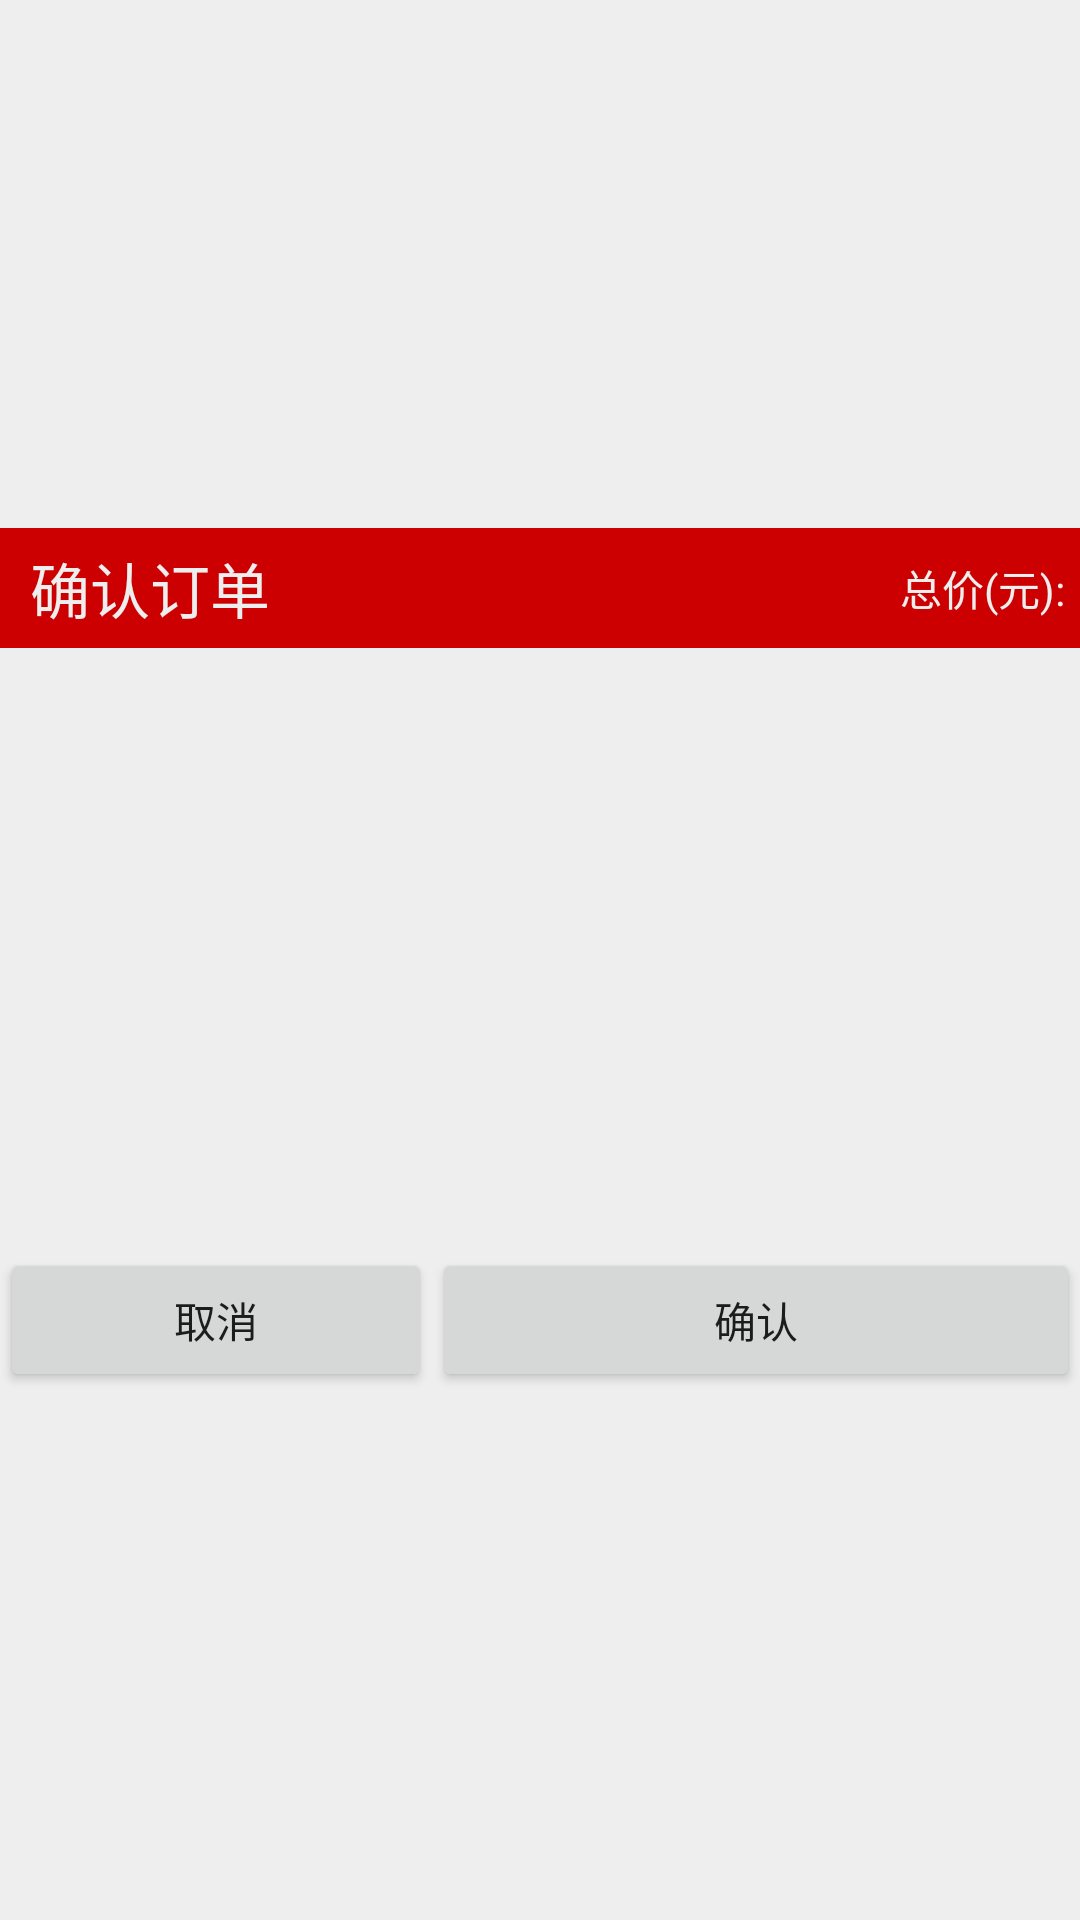

Produce the Android XML layout that renders to this screen, including the resource entries it uses.
<!-- AndroidManifest.xml: application theme AppTheme -->
<!-- res/layout/submit_result_confirm_dialog_layout.xml -->
<?xml version="1.0" encoding="utf-8"?>
<FrameLayout xmlns:android="http://schemas.android.com/apk/res/android"
    android:layout_width="280dp"
    android:layout_height="match_parent"
    android:background="@color/white">

    <LinearLayout
        android:layout_width="match_parent"
        android:layout_height="match_parent"
        android:gravity="center"
        android:orientation="vertical">

        <RelativeLayout
            android:layout_width="fill_parent"
            android:background="@color/red"
            android:layout_height="40dip">

            <TextView
                android:layout_height="match_parent"
                android:layout_width="wrap_content"
                android:layout_gravity="center_vertical"
                android:gravity="center_vertical"
                android:paddingLeft="10dp"
                android:text="确认订单"
                android:textColor="@color/white"
                android:layout_alignParentLeft="true"
                android:textSize="20dip" />

            <TextView
                android:id="@+id/tv_totalprice_in_dialog"
                android:layout_width="wrap_content"
                android:layout_height="match_parent"
                android:layout_alignParentRight="true"
                android:padding="5dp"
                android:gravity="center_vertical"
                android:textColor="@color/white"
                android:text="总价(元):"
                />

        </RelativeLayout>


        <ListView
            android:id="@+id/lv_submit_in_dialog"
            android:layout_width="match_parent"
            android:dividerHeight="0.5dp"
            android:divider="@color/shadow_white"
            android:layout_height="200dp" />


        <LinearLayout
            android:orientation="horizontal"
            android:layout_width="match_parent"
            android:layout_height="wrap_content">

            <Button
                android:id="@+id/btn_cancel_in_result_dialog"
                android:layout_width="0dp"
                android:layout_height="wrap_content"
                android:layout_weight="2"
                android:text="取消" />

            <Button
                android:id="@+id/btn_confirm_in_result_dialog"
                android:layout_width="0dp"
                android:layout_height="wrap_content"
                android:layout_weight="3"
                android:text="确认" />

        </LinearLayout>
    </LinearLayout>

    <ProgressBar
        android:id="@+id/pb_confirm"
        android:visibility="gone"
        style="?android:attr/progressBarStyleLarge"
        android:layout_width="wrap_content"
        android:layout_height="wrap_content"
        android:layout_gravity="center" />

</FrameLayout>
<!-- resources referenced by this layout -->
<resources>
  <color name="red">#CC0000</color>
  <color name="shadow_white">#8D8D91</color>
  <color name="white">#EEEEEE</color>
  <style name="AppTheme" parent="Theme.AppCompat.Light">
          
      </style>
</resources>
